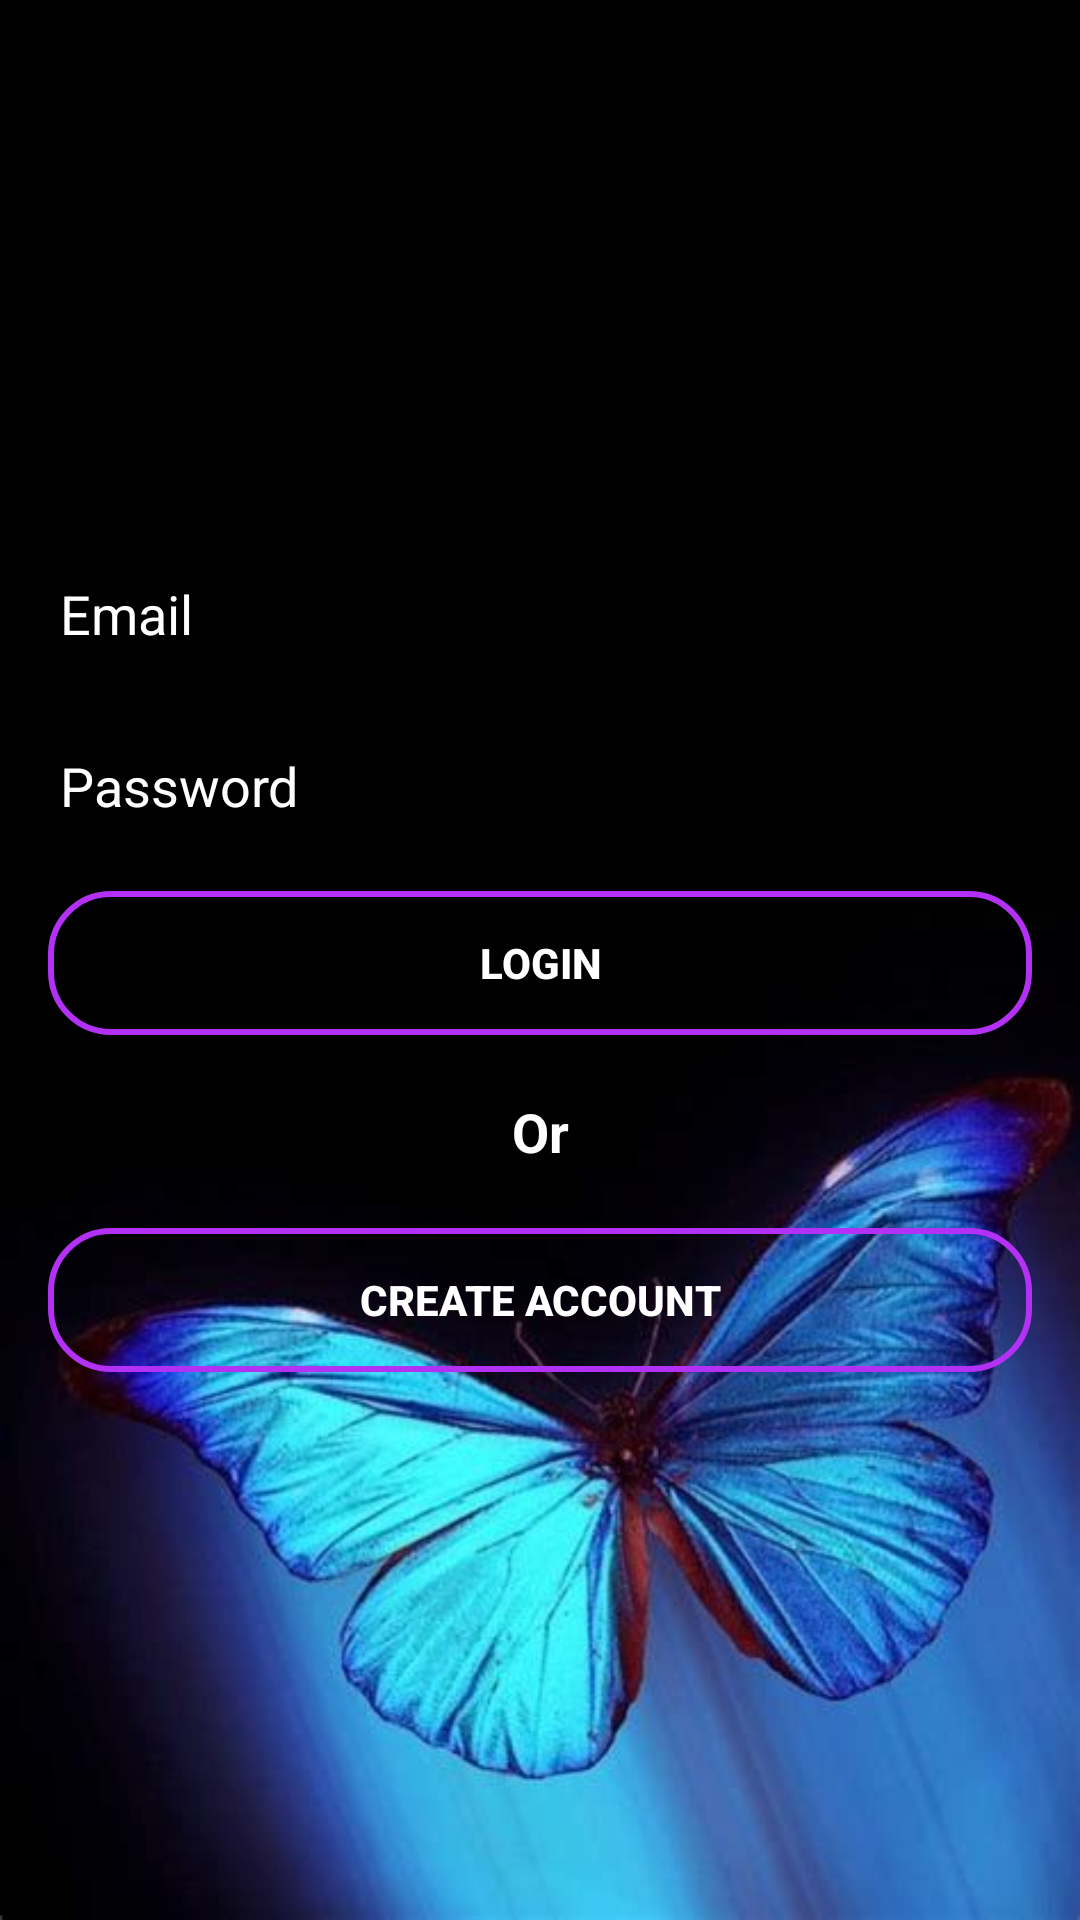

Android layout source for this screen:
<!-- AndroidManifest.xml: application theme Theme.ReadPactk -->
<!-- res/layout/activity_login.xml -->
<?xml version="1.0" encoding="utf-8"?>
<LinearLayout xmlns:android="http://schemas.android.com/apk/res/android"
    xmlns:tools="http://schemas.android.com/tools"
    android:layout_width="match_parent"
    android:layout_height="match_parent"
    android:orientation="vertical"
    android:gravity="center"
    android:padding="16dp"
    android:background="@drawable/bg3"
    tools:context=".LoginActivity">


    <ProgressBar
        android:id="@+id/login_progress"
        style="?android:attr/progressBarStyleLarge"
        android:visibility="gone"
        android:layout_width="wrap_content"
        android:layout_height="wrap_content"
        />
    <LinearLayout
        android:id="@+id/email_login_form"
        android:orientation="vertical"
        android:layout_width="match_parent"
        android:layout_height="wrap_content">

        <AutoCompleteTextView
            android:id="@+id/email"
            android:hint="@string/email_hint"
            android:inputType="textEmailAddress"
            android:maxLines="1"
            android:textColor="@color/white"
            android:textColorHint="@color/white"
            android:layout_width="match_parent"
            android:layout_height="wrap_content"/>
        <EditText
            android:id="@+id/password"
            android:hint="@string/password_hint"
            android:textColor="@color/white"
            android:textColorHint="@color/white"
            android:layout_marginTop="16dp"
            android:layout_width="match_parent"
            android:layout_height="wrap_content"
            android:inputType="textPassword"
            android:maxLines="1"/>

        <Button
            android:id="@+id/email_sign_in_button"
            android:textColor="@color/white"
            android:text="@string/login_text"
            android:background="@drawable/shape_button02"
            android:layout_width="match_parent"
            android:layout_height="wrap_content"
            android:layout_marginTop="16dp"
            android:textStyle="bold"/>
        <TextView
            android:text="@string/or_text"
            android:textStyle="bold"
            android:textSize="18sp"
            android:gravity="center_horizontal"
            android:textColor="@color/white"
            android:layout_marginTop="20dp"
            android:layout_marginBottom="20dp"
            android:textColorHint="@color/white"
            android:layout_width="match_parent"
            android:layout_height="wrap_content"/>

        <Button
            android:id="@+id/create_acct_button_login"
            android:textColor="@color/white"
            android:text="@string/create_text"
            android:background="@drawable/shape_button02"
            android:layout_width="match_parent"
            android:layout_height="wrap_content"
            android:textStyle="bold"/>


    </LinearLayout>


</LinearLayout>
<!-- resources referenced by this layout -->
<resources>
  <color name="white">#FFFFFFFF</color>
  <!-- drawable bg3: jpeg bitmap (drawable, 25882 bytes) -->
  <!-- drawable shape_button02 (drawable) -->
  <?xml version="1.0" encoding="utf-8"?>
  <shape xmlns:android="http://schemas.android.com/apk/res/android"
      android:shape="rectangle">
  
      <solid android:color="@android:color/transparent"/>
      <corners android:radius="20dp"/>
      <stroke android:color="@color/purple01" android:width="2dp"/>
  
  </shape>
  <string name="create_text">Create Account</string>
  <string name="email_hint">Email</string>
  <string name="login_text">Login</string>
  <string name="or_text">Or</string>
  <string name="password_hint">Password</string>
  <style name="Theme.ReadPactk" parent="Theme.MaterialComponents.DayNight.NoActionBar">
          
          <item name="colorPrimary">@color/purple_500</item>
          <item name="colorPrimaryVariant">@color/purple_700</item>
          <item name="colorOnPrimary">@color/white</item>
          
          <item name="colorSecondary">@color/teal_200</item>
          <item name="colorSecondaryVariant">@color/teal_700</item>
          <item name="colorOnSecondary">@color/black</item>
          
          <item name="android:statusBarColor" tools:targetApi="l">?attr/colorPrimaryVariant</item>
          
      </style>
  <color name="purple01">#B331F4</color>
  <color name="purple_500">#FF6200EE</color>
  <color name="purple_700">#FF3700B3</color>
  <color name="teal_200">#FF03DAC5</color>
  <color name="teal_700">#FF018786</color>
  <color name="black">#FF000000</color>
</resources>
